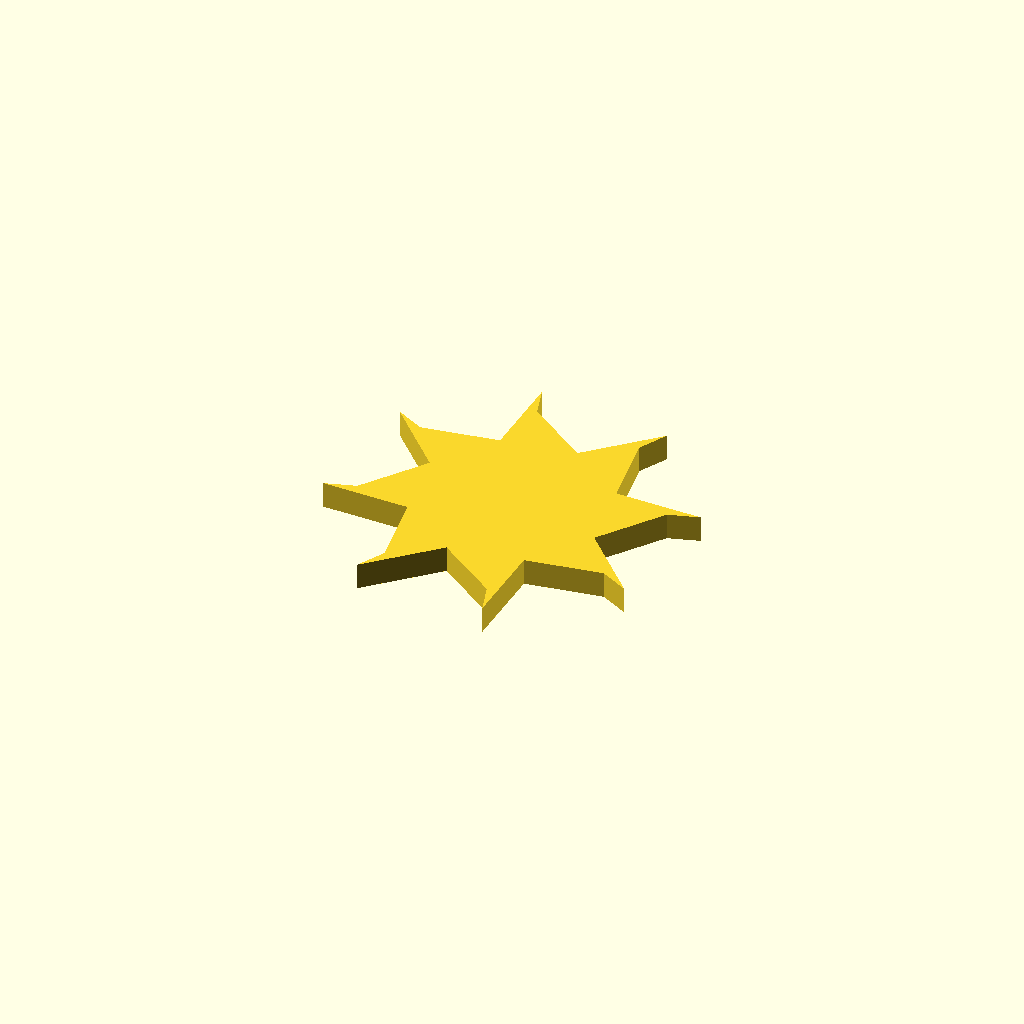
Cell 1: the model at its default parameters.
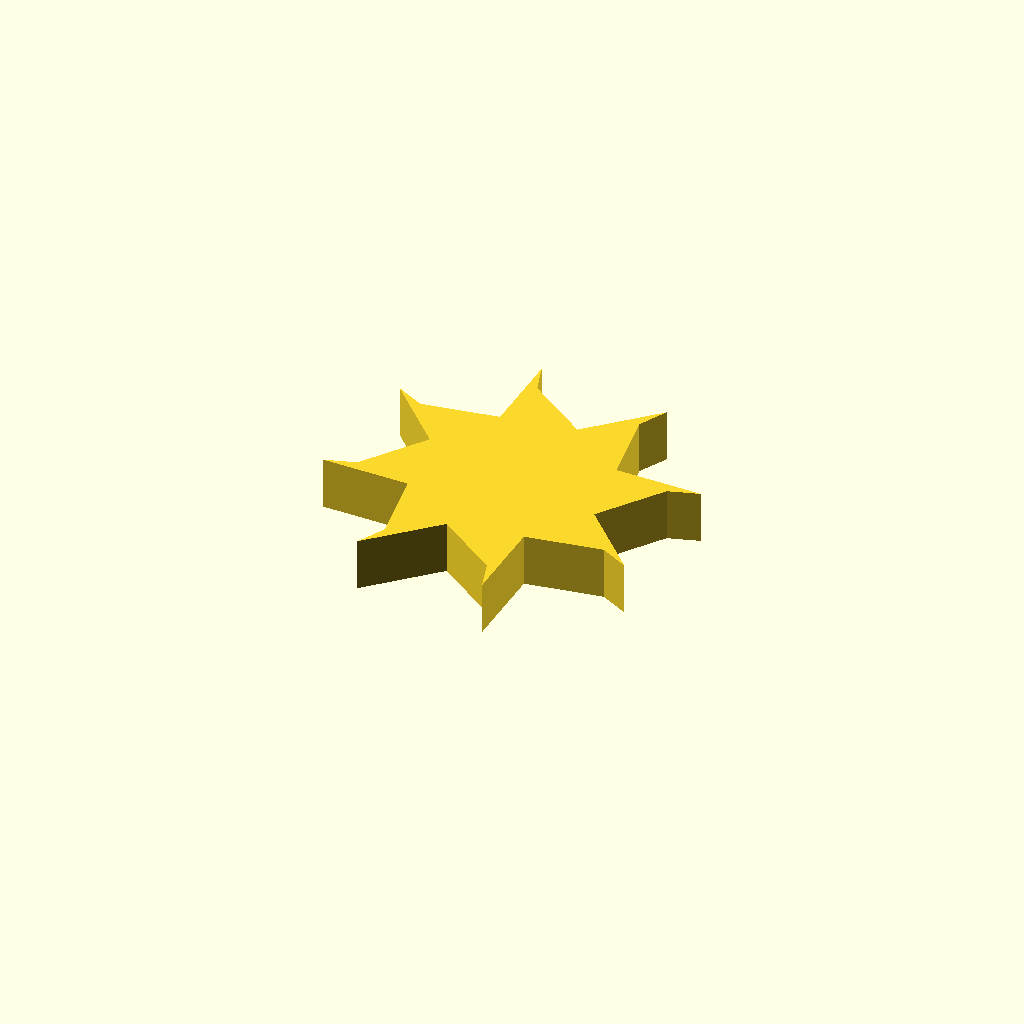
Cell 2: profile_height = 12 (everything else at default).
All cells are drawn from one camera (rotation 55°, 0°, 25°, orthographic, colour scheme Cornfield), so only the parameter changes between them.
OpenSCAD source file optional_data/data/sketch1/fanrotors/part_0044.scad:
$fn = 32;

// ----------------------------------------------------------------------
// Fan rotor section: 8 blades, 22 mm hub radius, 18 mm blades
// ----------------------------------------------------------------------

// --- parameters (mm) ---
profile_height = 6;       // extrusion height
profile_points = 24;      // points of the closed outline

profile = [[59.843, 33.315], [70.019, 47.354], [76.901, 49.476], [57.209, 49.945], [54.477, 67.068], [57.843, 73.435], [43.586, 59.843], [29.547, 70.019], [27.425, 76.901], [26.955, 57.209], [9.833, 54.477], [3.466, 57.843], [17.058, 43.586], [6.882, 29.547], [0, 27.425], [19.692, 26.955], [22.424, 9.833], [19.058, 3.466], [33.315, 17.058], [47.354, 6.882], [49.476, 0], [49.945, 19.692], [67.068, 22.424], [73.435, 19.058]];  // single closed polygon, 24 points, counter clockwise

// --- the one profile operation ---
linear_extrude(height = profile_height) polygon(points = profile);
Parameter table extracted from the source (name, type, default, range or options):
profile_height: number, default 6
profile_points: number, default 24
